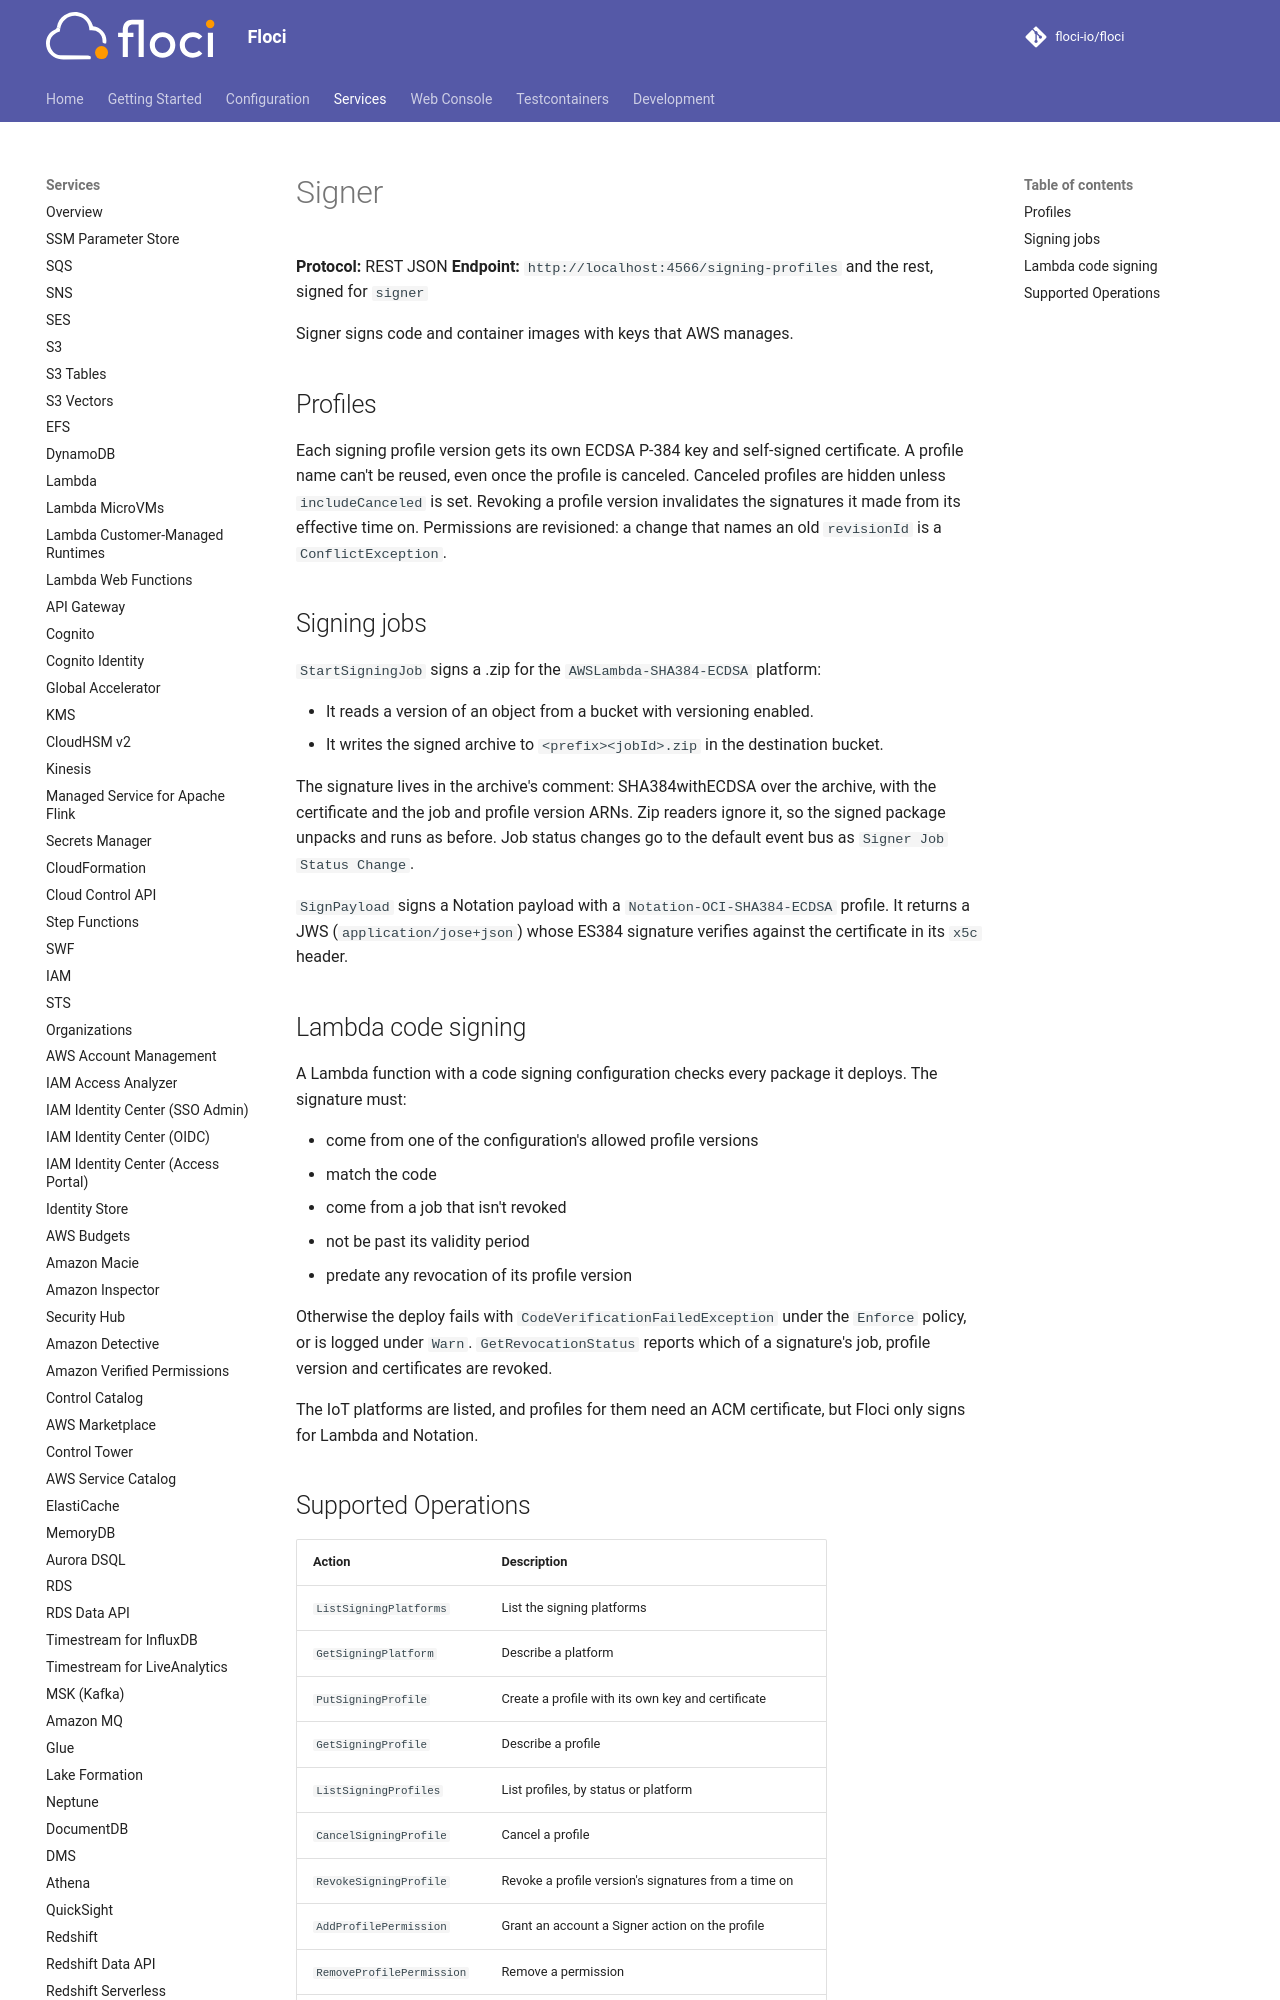

repository: alchemy-run/floci · page: services/signer/index.html · generator: mkdocs

# Signer

**Protocol:** REST JSON
**Endpoint:** `http://localhost:4566/signing-profiles` and the rest, signed for `signer`

Signer signs code and container images with keys that AWS manages.

## Profiles

Each signing profile version gets its own ECDSA P-384 key and self-signed certificate. A profile name can't be
reused, even once the profile is canceled. Canceled profiles are hidden unless `includeCanceled` is set. Revoking a
profile version invalidates the signatures it made from its effective time on. Permissions are revisioned: a change
that names an old `revisionId` is a `ConflictException`.
